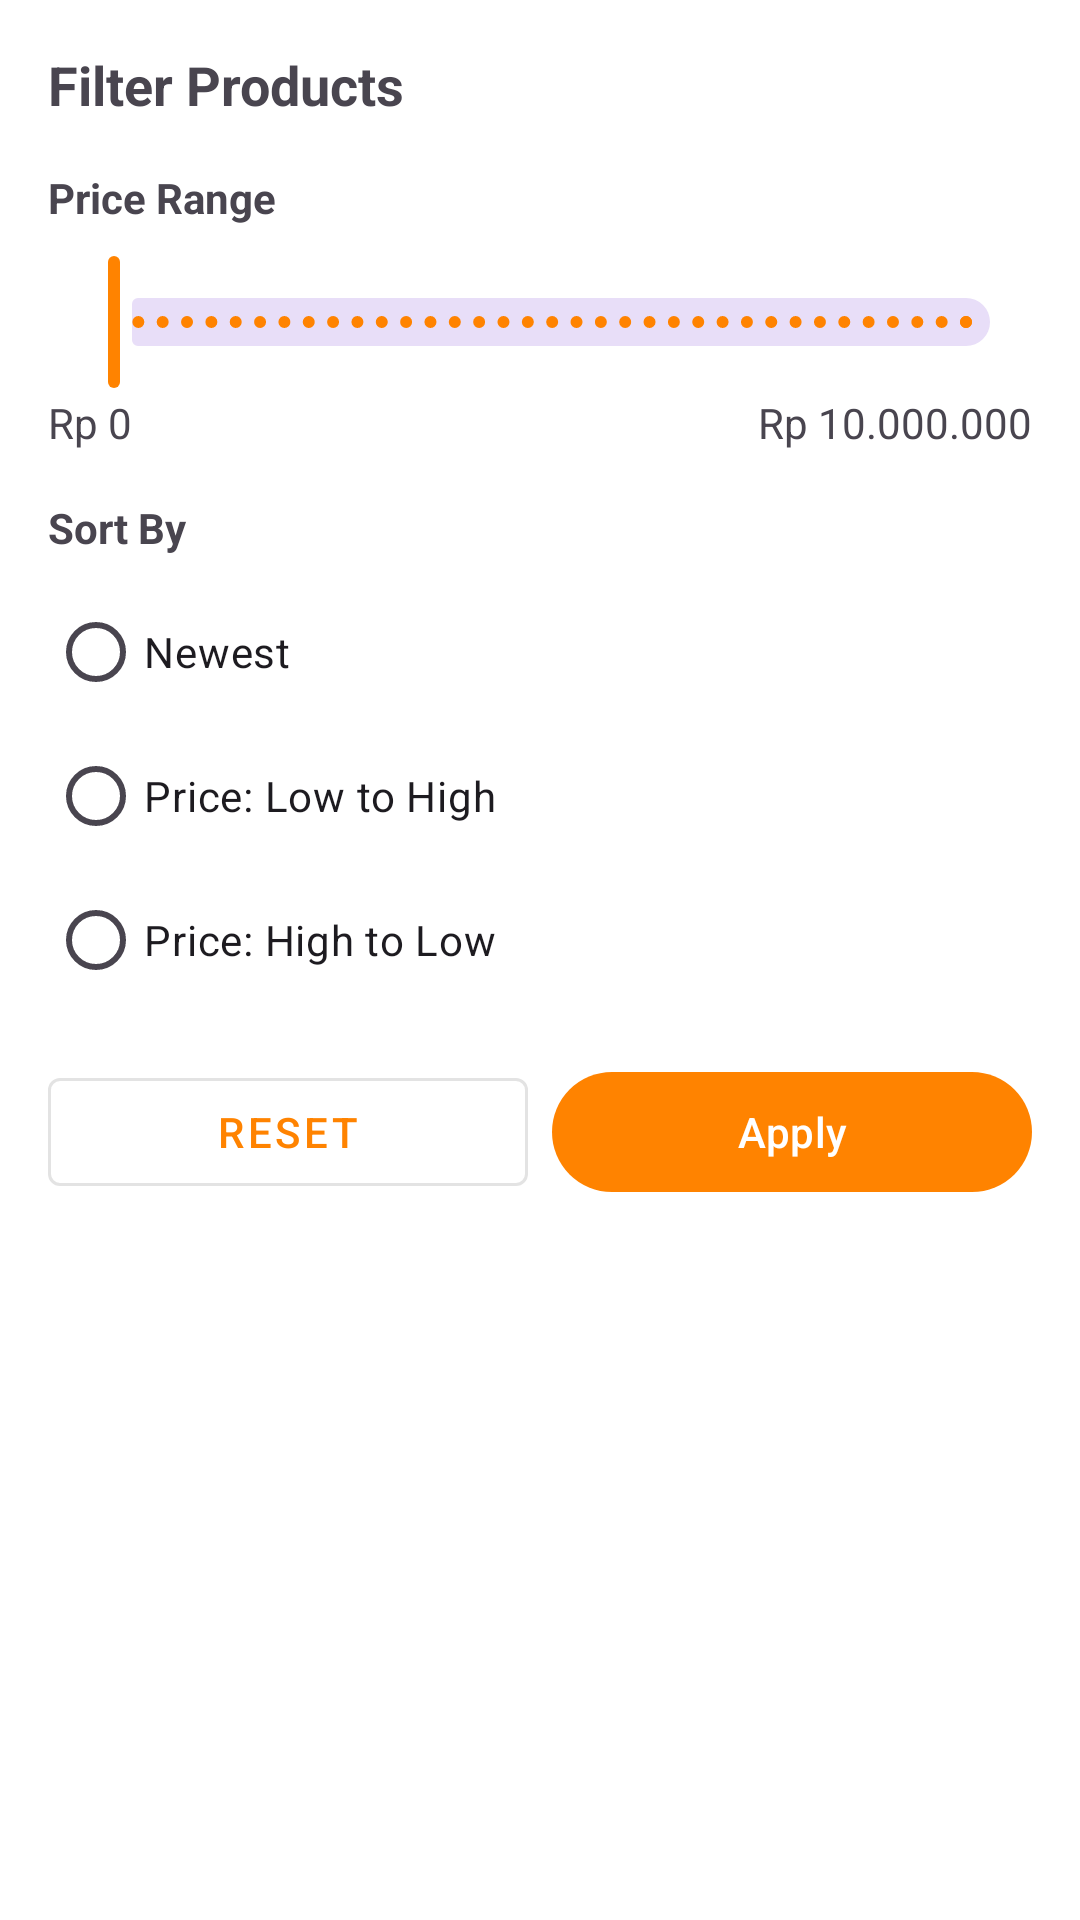

This screen was rendered from an Android layout file. Write that file and the resources it references.
<!-- AndroidManifest.xml: application theme Theme.UAS_elsid -->
<!-- res/layout/layout_filter_bottom_sheet.xml -->
<?xml version="1.0" encoding="utf-8"?>
<LinearLayout xmlns:android="http://schemas.android.com/apk/res/android"
    xmlns:app="http://schemas.android.com/apk/res-auto"
    android:layout_width="match_parent"
    android:layout_height="wrap_content"
    android:orientation="vertical"
    android:padding="16dp">

    <TextView
        android:layout_width="match_parent"
        android:layout_height="wrap_content"
        android:text="Filter Products"
        android:textSize="18sp"
        android:textStyle="bold"
        android:layout_marginBottom="16dp"/>

    
    <TextView
        android:layout_width="wrap_content"
        android:layout_height="wrap_content"
        android:text="Price Range"
        android:textStyle="bold"
        android:layout_marginBottom="8dp"/>

    <com.google.android.material.slider.RangeSlider
        android:id="@+id/priceRangeSlider"
        android:layout_width="match_parent"
        android:layout_height="wrap_content"
        android:valueFrom="0"
        android:valueTo="10000000"
        android:stepSize="100000"/>

    <LinearLayout
        android:layout_width="match_parent"
        android:layout_height="wrap_content"
        android:orientation="horizontal"
        android:layout_marginBottom="16dp">

        <TextView
            android:id="@+id/minPriceText"
            android:layout_width="0dp"
            android:layout_height="wrap_content"
            android:layout_weight="1"
            android:text="Rp 0"/>

        <TextView
            android:id="@+id/maxPriceText"
            android:layout_width="wrap_content"
            android:layout_height="wrap_content"
            android:text="Rp 10.000.000"/>
    </LinearLayout>

    
    <TextView
        android:layout_width="wrap_content"
        android:layout_height="wrap_content"
        android:text="Sort By"
        android:textStyle="bold"
        android:layout_marginBottom="8dp"/>

    <RadioGroup
        android:id="@+id/sortRadioGroup"
        android:layout_width="match_parent"
        android:layout_height="wrap_content"
        android:layout_marginBottom="16dp">

        <RadioButton
            android:id="@+id/sortNewest"
            android:layout_width="match_parent"
            android:layout_height="wrap_content"
            android:text="Newest"/>

        <RadioButton
            android:id="@+id/sortPriceAsc"
            android:layout_width="match_parent"
            android:layout_height="wrap_content"
            android:text="Price: Low to High"/>

        <RadioButton
            android:id="@+id/sortPriceDesc"
            android:layout_width="match_parent"
            android:layout_height="wrap_content"
            android:text="Price: High to Low"/>
    </RadioGroup>

    
    <LinearLayout
        android:layout_width="match_parent"
        android:layout_height="wrap_content"
        android:orientation="horizontal">

        <com.google.android.material.button.MaterialButton
            android:id="@+id/resetButton"
            android:layout_width="0dp"
            android:layout_height="wrap_content"
            android:layout_weight="1"
            android:layout_marginEnd="8dp"
            android:text="Reset"
            style="@style/Widget.MaterialComponents.Button.OutlinedButton"/>

        <com.google.android.material.button.MaterialButton
            android:id="@+id/applyButton"
            android:layout_width="0dp"
            android:layout_height="wrap_content"
            android:layout_weight="1"
            android:text="Apply"/>
    </LinearLayout>
</LinearLayout>
<!-- resources referenced by this layout -->
<resources>
  <style name="Theme.UAS_elsid" parent="Base.Theme.UAS_elsid" />
  <style name="Base.Theme.UAS_elsid" parent="Theme.Material3.DayNight.NoActionBar">
          
          
          <item name="colorPrimary">@color/primary</item>
          <item name="colorPrimaryVariant">@color/primary_dark</item>
          <item name="colorSecondary">@color/secondary</item>
          <item name="colorSecondaryVariant">@color/secondary_dark</item>
          <item name="android:colorBackground">@color/background</item>
          <item name="colorSurface">@color/surface</item>
          <item name="colorOnSurface">@color/on_surface</item>
          <item name="android:textColorPrimary">@color/text_primary</item>
          <item name="android:textColorSecondary">@color/text_secondary</item>
          <item name="android:statusBarColor">@color/primary_dark</item>
          <item name="android:windowLightStatusBar">false</item>
      </style>
  <color name="primary">#FF8300</color>
  <color name="primary_dark">#CC6900</color>
  <color name="secondary">#2D3142</color>
  <color name="secondary_dark">#1A1C26</color>
  <color name="background">#FFFFFF</color>
  <color name="surface">#F5F5F5</color>
  <color name="on_surface">#1C1C1C</color>
  <color name="text_primary">#2D3142</color>
  <color name="text_secondary">#636363</color>
</resources>
